Run: headless pygame with SDL's dummy video driver; simulated clock (each Clock.tick advances the game by its frame time, no real sleeping); random seed 0; keys injected as events and as key.get_pressed() state; no mouse input.
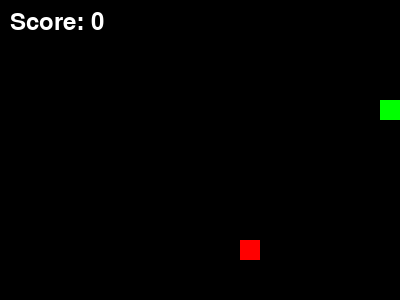
Frame 1 of 1 · flips 1–60 · no input (game ended)

The pygame program that drew these frames:

import pygame
import random

# Inicialização do pygame
pygame.init()

# Configurações do jogo
CELL_SIZE = 20
GRID_WIDTH = 20
GRID_HEIGHT = 15
SCREEN_WIDTH = CELL_SIZE * GRID_WIDTH
SCREEN_HEIGHT = CELL_SIZE * GRID_HEIGHT
SNAKE_SPEED = 10

# Cores
BLACK = (0, 0, 0)
WHITE = (255, 255, 255)
GREEN = (0, 255, 0)
RED = (255, 0, 0)

# Inicialização da tela
screen = pygame.display.set_mode((SCREEN_WIDTH, SCREEN_HEIGHT))
pygame.display.set_caption("Snake Game")

# Classe Snake
class Snake:
    def __init__(self):
        self.positions = [(5, 5)]
        self.direction = (1, 0)
    
    def update(self, eat_food):
        new_head = (self.positions[0][0] + self.direction[0], self.positions[0][1] + self.direction[1])
        self.positions.insert(0, new_head)
        
        if not eat_food:
            self.positions.pop()
    
    def change_direction(self, new_direction):
        if (new_direction[0], new_direction[1]) != (-self.direction[0], -self.direction[1]):
            self.direction = new_direction

    def get_head_position(self):
        return self.positions[0]

    def collide_with_boundaries(self):
        head_x, head_y = self.get_head_position()
        return head_x < 0 or head_x >= GRID_WIDTH or head_y < 0 or head_y >= GRID_HEIGHT

    def collide_with_self(self):
        return self.get_head_position() in self.positions[1:]

# Classe Food
class Food:
    def __init__(self):
        self.position = (random.randint(0, GRID_WIDTH - 1), random.randint(0, GRID_HEIGHT - 1))
        self.is_food_on_screen = True

    def spawn_food(self):
        if not self.is_food_on_screen:
            self.position = (random.randint(0, GRID_WIDTH - 1), random.randint(0, GRID_HEIGHT - 1))
            self.is_food_on_screen = True
    
    def set_food_off_screen(self):
        self.is_food_on_screen = False

# Função principal
def main():
    clock = pygame.time.Clock()
    snake = Snake()
    food = Food()
    score = 0
    
    while True:
        for event in pygame.event.get():
            if event.type == pygame.QUIT:
                pygame.quit()
                return
            elif event.type == pygame.KEYDOWN:
                if event.key == pygame.K_UP:
                    snake.change_direction((0, -1))
                elif event.key == pygame.K_DOWN:
                    snake.change_direction((0, 1))
                elif event.key == pygame.K_LEFT:
                    snake.change_direction((-1, 0))
                elif event.key == pygame.K_RIGHT:
                    snake.change_direction((1, 0))
        
        snake.update(False)
        if snake.get_head_position() == food.position:
            snake.update(True)
            food.set_food_off_screen()
            score += 1
        
        if snake.collide_with_boundaries() or snake.collide_with_self():
            pygame.quit()
            return
        
        food.spawn_food()
        
        screen.fill(BLACK)
        for segment in snake.positions:
            pygame.draw.rect(screen, GREEN, pygame.Rect(segment[0] * CELL_SIZE, segment[1] * CELL_SIZE, CELL_SIZE, CELL_SIZE))
        
        pygame.draw.rect(screen, RED, pygame.Rect(food.position[0] * CELL_SIZE, food.position[1] * CELL_SIZE, CELL_SIZE, CELL_SIZE))
        
        # Renderizar a pontuação na tela
        font = pygame.font.Font(None, 36)
        score_text = font.render(f"Score: {score}", True, WHITE)
        screen.blit(score_text, (10, 10))

        pygame.display.update()
        clock.tick(SNAKE_SPEED)

if __name__ == "__main__":
    main()
